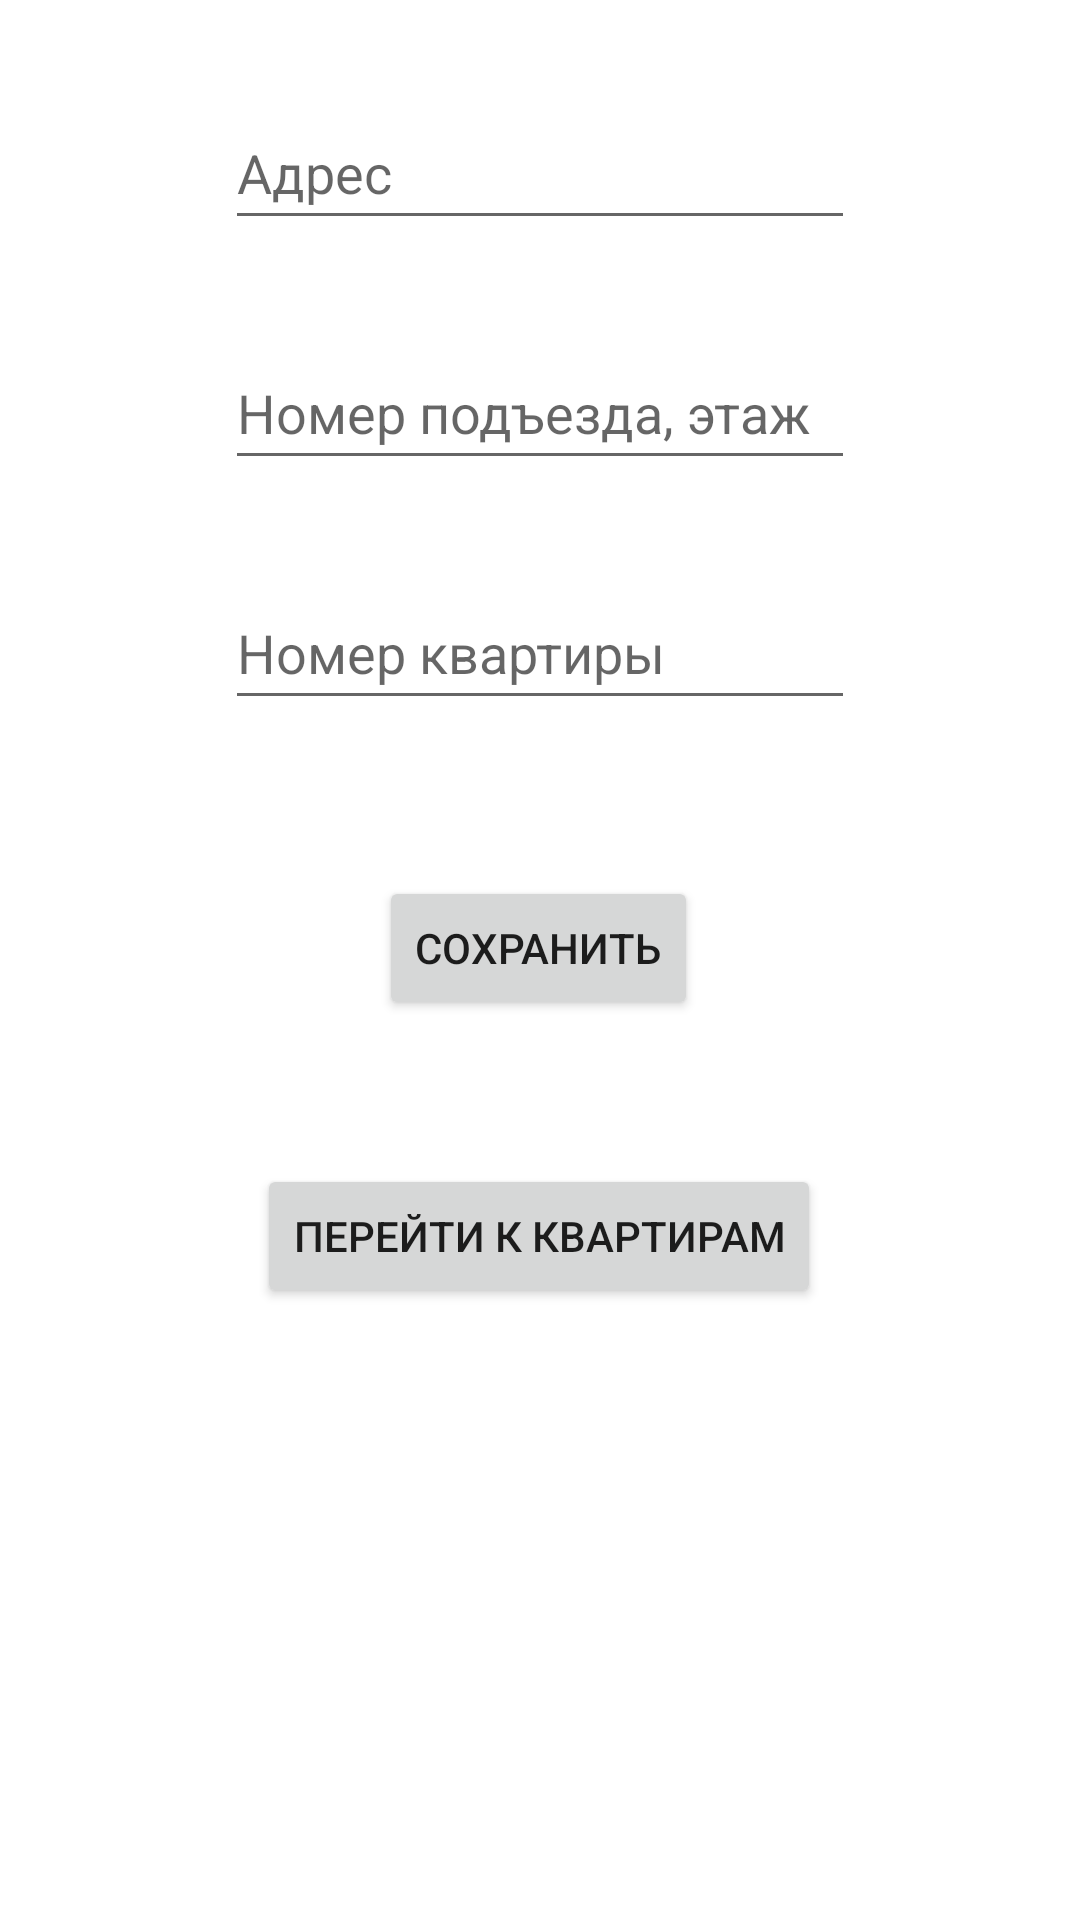

The Android layout XML behind this screen, and the referenced resources:
<!-- AndroidManifest.xml: activity theme Theme.Hakaton.NoActionBar -->
<!-- res/layout/activity_main.xml -->
<?xml version="1.0" encoding="utf-8"?>
<androidx.coordinatorlayout.widget.CoordinatorLayout xmlns:android="http://schemas.android.com/apk/res/android"
    xmlns:app="http://schemas.android.com/apk/res-auto"
    xmlns:tools="http://schemas.android.com/tools"
    android:layout_width="match_parent"
    android:layout_height="match_parent"
    tools:context=".MainActivity">

    <androidx.constraintlayout.widget.ConstraintLayout
        android:layout_width="match_parent"
        android:layout_height="match_parent">

        <Button
            android:id="@+id/button4"
            android:layout_width="wrap_content"
            android:layout_height="wrap_content"
            android:layout_marginTop="52dp"
            android:onClick="onClickSave"
            android:text="сохранить"
            app:layout_constraintEnd_toEndOf="parent"
            app:layout_constraintHorizontal_bias="0.498"
            app:layout_constraintStart_toStartOf="parent"
            app:layout_constraintTop_toBottomOf="@+id/edTextMiddleName" />

        <Button
            android:id="@+id/button5"
            android:layout_width="wrap_content"
            android:layout_height="wrap_content"
            android:layout_marginTop="48dp"
            android:onClick="onClickRead"
            android:text="Перейти к квартирам"
            app:layout_constraintEnd_toEndOf="parent"
            app:layout_constraintHorizontal_bias="0.498"
            app:layout_constraintStart_toStartOf="parent"
            app:layout_constraintTop_toBottomOf="@+id/button4" />

        <EditText
            android:id="@+id/edTextName"
            android:layout_width="wrap_content"
            android:layout_height="wrap_content"
            android:layout_marginTop="32dp"
            android:ems="10"
            android:hint="Адрес"
            android:inputType="textPersonName"
            android:minHeight="48dp"
            app:layout_constraintEnd_toEndOf="parent"
            app:layout_constraintStart_toStartOf="parent"
            app:layout_constraintTop_toTopOf="parent" />

        <EditText
            android:id="@+id/edTextSurname"
            android:layout_width="wrap_content"
            android:layout_height="wrap_content"
            android:layout_marginTop="32dp"
            android:ems="10"
            android:hint="Номер подъезда, этаж"
            android:inputType="textPersonName"
            android:minHeight="48dp"
            app:layout_constraintEnd_toEndOf="parent"
            app:layout_constraintStart_toStartOf="parent"
            app:layout_constraintTop_toBottomOf="@+id/edTextName" />

        <EditText
            android:id="@+id/edTextMiddleName"
            android:layout_width="wrap_content"
            android:layout_height="wrap_content"
            android:layout_marginTop="32dp"
            android:ems="10"
            android:hint="Номер квартиры"
            android:inputType="textPersonName"
            android:minHeight="48dp"
            app:layout_constraintEnd_toEndOf="parent"
            app:layout_constraintStart_toStartOf="parent"
            app:layout_constraintTop_toBottomOf="@+id/edTextSurname" />

    </androidx.constraintlayout.widget.ConstraintLayout>
</androidx.coordinatorlayout.widget.CoordinatorLayout>
<!-- resources referenced by this layout -->
<resources>
  <style name="Theme.Hakaton.NoActionBar">
          <item name="windowActionBar">false</item>
          <item name="windowNoTitle">true</item>
      </style>
</resources>
